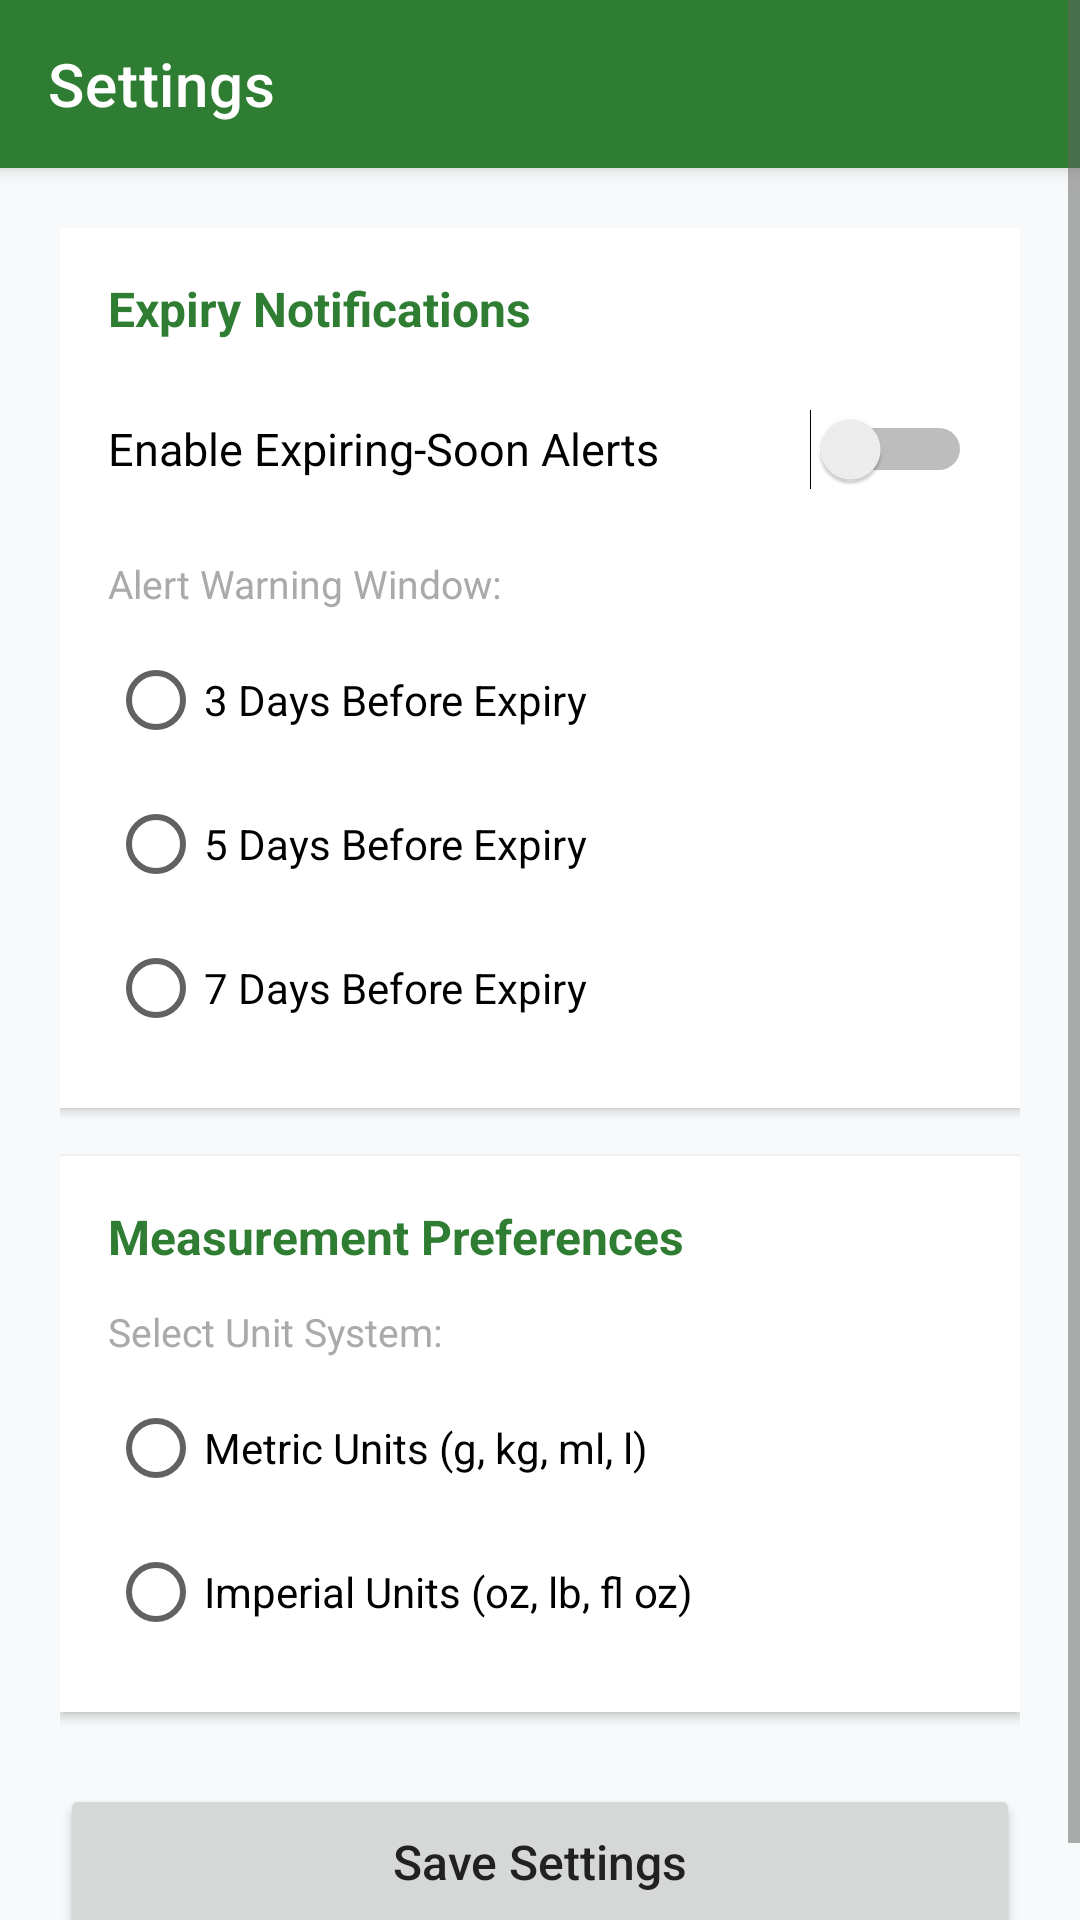

Here is an Android app screen rendered from its layout file. Give the layout XML and the strings, colors and styles it references.
<!-- AndroidManifest.xml: application theme Theme.SmartPantryApp -->
<!-- res/layout/activity_settings.xml -->
<?xml version="1.0" encoding="utf-8"?>
<ScrollView xmlns:android="http://schemas.android.com/apk/res/android"
    xmlns:app="http://schemas.android.com/apk/res-auto"
    android:layout_width="match_parent"
    android:layout_height="match_parent"
    android:background="#F8F9FA"
    android:fillViewport="true">

    <LinearLayout
        android:layout_width="match_parent"
        android:layout_height="wrap_content"
        android:orientation="vertical">

        <androidx.appcompat.widget.Toolbar
            android:id="@+id/toolbarSettings"
            android:layout_width="match_parent"
            android:layout_height="?attr/actionBarSize"
            android:background="?attr/colorPrimary"
            android:elevation="4dp"
            android:theme="@style/ThemeOverlay.AppCompat.Dark.ActionBar"
            app:popupTheme="@style/ThemeOverlay.AppCompat.Light"
            app:title="Settings" />

        <LinearLayout
            android:layout_width="match_parent"
            android:layout_height="wrap_content"
            android:orientation="vertical"
            android:padding="20dp">

            
            <LinearLayout
                android:layout_width="match_parent"
                android:layout_height="wrap_content"
                android:layout_marginBottom="16dp"
                android:background="@android:color/white"
                android:elevation="2dp"
                android:orientation="vertical"
                android:padding="16dp">

                <TextView
                    android:layout_width="wrap_content"
                    android:layout_height="wrap_content"
                    android:text="Expiry Notifications"
                    android:textColor="?attr/colorPrimary"
                    android:textSize="16sp"
                    android:textStyle="bold" />

                <Switch
                    android:id="@+id/switchExpiryAlerts"
                    android:layout_width="match_parent"
                    android:layout_height="wrap_content"
                    android:layout_marginTop="12dp"
                    android:minHeight="48dp"
                    android:text="Enable Expiring-Soon Alerts"
                    android:textColor="@android:color/black"
                    android:textSize="15sp" />

                <TextView
                    android:layout_width="wrap_content"
                    android:layout_height="wrap_content"
                    android:layout_marginTop="12dp"
                    android:text="Alert Warning Window:"
                    android:textColor="@android:color/darker_gray"
                    android:textSize="13sp" />

                <RadioGroup
                    android:id="@+id/radioGroupExpiryDays"
                    android:layout_width="match_parent"
                    android:layout_height="wrap_content"
                    android:layout_marginTop="6dp">

                    <RadioButton
                        android:id="@+id/radio3Days"
                        android:layout_width="match_parent"
                        android:layout_height="wrap_content"
                        android:minHeight="48dp"
                        android:text="3 Days Before Expiry"
                        android:textSize="14sp" />

                    <RadioButton
                        android:id="@+id/radio5Days"
                        android:layout_width="match_parent"
                        android:layout_height="wrap_content"
                        android:minHeight="48dp"
                        android:text="5 Days Before Expiry"
                        android:textSize="14sp" />

                    <RadioButton
                        android:id="@+id/radio7Days"
                        android:layout_width="match_parent"
                        android:layout_height="wrap_content"
                        android:minHeight="48dp"
                        android:text="7 Days Before Expiry"
                        android:textSize="14sp" />
                </RadioGroup>

            </LinearLayout>

            
            <LinearLayout
                android:layout_width="match_parent"
                android:layout_height="wrap_content"
                android:layout_marginBottom="24dp"
                android:background="@android:color/white"
                android:elevation="2dp"
                android:orientation="vertical"
                android:padding="16dp">

                <TextView
                    android:layout_width="wrap_content"
                    android:layout_height="wrap_content"
                    android:text="Measurement Preferences"
                    android:textColor="?attr/colorPrimary"
                    android:textSize="16sp"
                    android:textStyle="bold" />

                <TextView
                    android:layout_width="wrap_content"
                    android:layout_height="wrap_content"
                    android:layout_marginTop="12dp"
                    android:text="Select Unit System:"
                    android:textColor="@android:color/darker_gray"
                    android:textSize="13sp" />

                <RadioGroup
                    android:id="@+id/radioGroupUnits"
                    android:layout_width="match_parent"
                    android:layout_height="wrap_content"
                    android:layout_marginTop="6dp">

                    <RadioButton
                        android:id="@+id/radioMetric"
                        android:layout_width="match_parent"
                        android:layout_height="wrap_content"
                        android:minHeight="48dp"
                        android:text="Metric Units (g, kg, ml, l)"
                        android:textSize="14sp" />

                    <RadioButton
                        android:id="@+id/radioImperial"
                        android:layout_width="match_parent"
                        android:layout_height="wrap_content"
                        android:minHeight="48dp"
                        android:text="Imperial Units (oz, lb, fl oz)"
                        android:textSize="14sp" />
                </RadioGroup>

            </LinearLayout>

            <Button
                android:id="@+id/btnSaveSettings"
                android:layout_width="match_parent"
                android:layout_height="52dp"
                android:text="Save Settings"
                android:textAllCaps="false"
                android:textSize="16sp" />

        </LinearLayout>
    </LinearLayout>
</ScrollView>
<!-- resources referenced by this layout -->
<resources>
  <style name="Theme.SmartPantryApp" parent="Theme.MaterialComponents.Light.NoActionBar">
          
          <item name="colorPrimary">#2E7D32</item>
          <item name="colorPrimaryVariant">#1B5E20</item>
          <item name="colorOnPrimary">#FFFFFF</item>
          <item name="colorSecondary">#FF8F00</item>
          <item name="colorSecondaryVariant">#C56000</item>
          <item name="colorOnSecondary">#000000</item>
  
          
          <item name="android:colorBackground">#F8F9FA</item>
          <item name="colorSurface">#FFFFFF</item>
  
          
          <item name="android:textColor">#212121</item>
          <item name="android:textColorPrimary">#212121</item>
          <item name="android:textColorSecondary">#616161</item>
          <item name="android:textColorHint">#9E9E9E</item>
  
          
          <item name="android:editTextColor">#212121</item>
      </style>
</resources>
